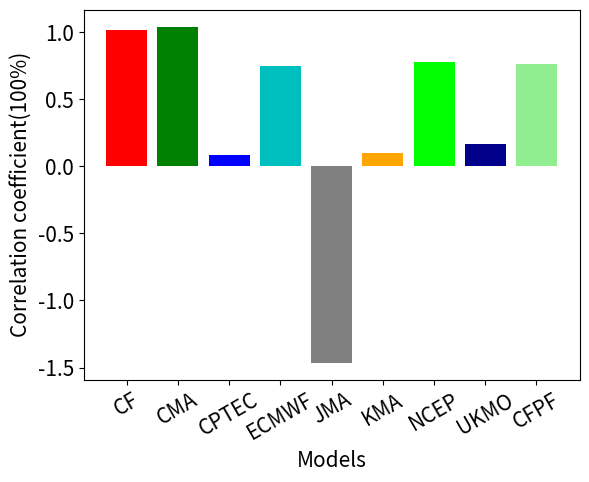

Python code for this plot:
import pandas as pd
import numpy as np
import matplotlib.pyplot as plt

sumcorr = [1.01857805802255, 1.04014833838662, 0.0855789344566343, 0.748754828147658, -1.46418707275641, 0.102743851432570, 0.778531548009949, 0.169901546474199, 0.765863386356120]
axis = np.linspace(1, 9, 9)

labels = ['CF', 'CMA', 'CPTEC', 'ECMWF', 'JMA', 'KMA', 'NCEP', 'UKMO', 'CFPF']

color_backup = ['r', 'g', 'b', 'c', 'gray', 'orange', 'lime', 'darkblue', 'lightgreen']
plt.bar(axis, sumcorr, color=color_backup)
plt.xticks(axis, labels, fontsize=10, rotation=30)
plt.xlabel('Models', fontsize=15)
plt.ylabel('Correlation coefficient(100%)', fontsize=15)
plt.tick_params(labelsize=15)
plt.show()






















